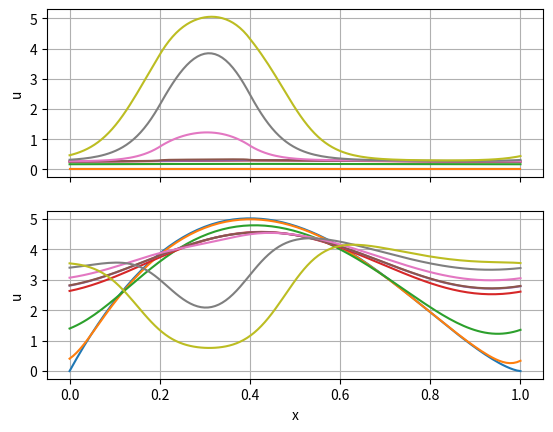

Write the Python code that produced this figure.
#!/usr/bin/env python3
# -*- coding: utf-8 -*-
"""
Created on Sat Oct 31 21:19:17 2020

Implementation of the one-dimensional Brusselator, adapted from the 2-dimensional
Brusselator described in "Solving ORdinary Differential Equations II: stiff
and differenatial-algebraic equations" by E. Hairer and G. Wanner, page 151-152.

This constitutes a stiff PDE example. Sitffness increases as the diffusion
coefficient alpha increases, and as the number of mesh points increases.

[redacted]
"""
import numpy as np

class brusselator_1d:
  def __init__(self,alpha=0.1, xmin=0.,xmax=1.,nx=100):
    self.alpha = alpha
    self.x = np.linspace(xmin, xmax,nx)
    self.nx = nx
    self.dx = self.x[1]-self.x[0]
    
  def fcn(self,t,y):
    """ returns the time derivatives of the discretised varibles u and v """
    u,v = y.reshape((2,self.nx),order='F')
    dover_dxx = 1/(self.dx)**2
    x = self.x
    nx = self.nx
    
    # compute second spatial derivatives with periodic BCs
    dxx_u = np.zeros_like(u)
    dxx_v = np.zeros_like(v)
    dxx_u[1:-1] = (u[:-2]-2*u[1:-1]+u[2:])*dover_dxx
    dxx_u[0] = (u[-1]-2*u[0]+u[1])*dover_dxx
    dxx_u[-1] = (u[-2]-2*u[-1]+u[0])*dover_dxx
       
    dxx_v[1:-1] = (v[:-2]-2*v[1:-1]+v[2:])*dover_dxx
    dxx_v[0] = (v[-1]-2*v[0]+v[1])*dover_dxx
    dxx_v[-1] = (v[-2]-2*v[-1]+v[0])*dover_dxx
    
    # compute source term
    f = 5.*( (x-0.3)**2 < 1e-2 )*(t>=1.1)
    
    dt_uv = np.zeros((2,nx),order='F')
    dt_uv[0,:] = 1. + u*u*v - 4.4*u + self.alpha*dxx_u + f #du/dt
    dt_uv[1,:] = 3.4*u - u**2*v + self.alpha*dxx_v # dv/dt
    dt_y = dt_uv.reshape((-1,), order='F')
    return dt_y
  
  def jac(self,t,y):
    raise Exception('TODO')
  
  def init(self):
    x = self.x
    u0 = 0.*x
    v0 = 27*x*(1-x)**1.5
    return np.vstack((u0,v0)).reshape((-1,), order='F')
  
  def postprocess(self):
     raise Exception('stop')
     
if __name__=='__main__':
  # Test of the model
  import matplotlib.pyplot as plt
  from scipy.integrate import solve_ivp
  prob = brusselator_1d(alpha=0.02,nx=128)
  sol = solve_ivp(fun=prob.fcn, y0=prob.init(), t_span=[0.,2.], t_eval=None,
                  method='Radau', atol=1e-4, rtol=1e-4, band=(4,4))
  u = sol.y[::2,:]
  v = sol.y[1::2,:]
  
  fig, ax = plt.subplots(2,1,sharex=True)
  for i in range(0,len(sol.t),5):
    ax[0].plot(prob.x, u[:,i])
    ax[1].plot(prob.x, v[:,i])
  ax[0].grid()
  ax[1].grid()
  ax[-1].set_xlabel('x')
  ax[0].set_ylabel('u')
  ax[1].set_ylabel('u')
    